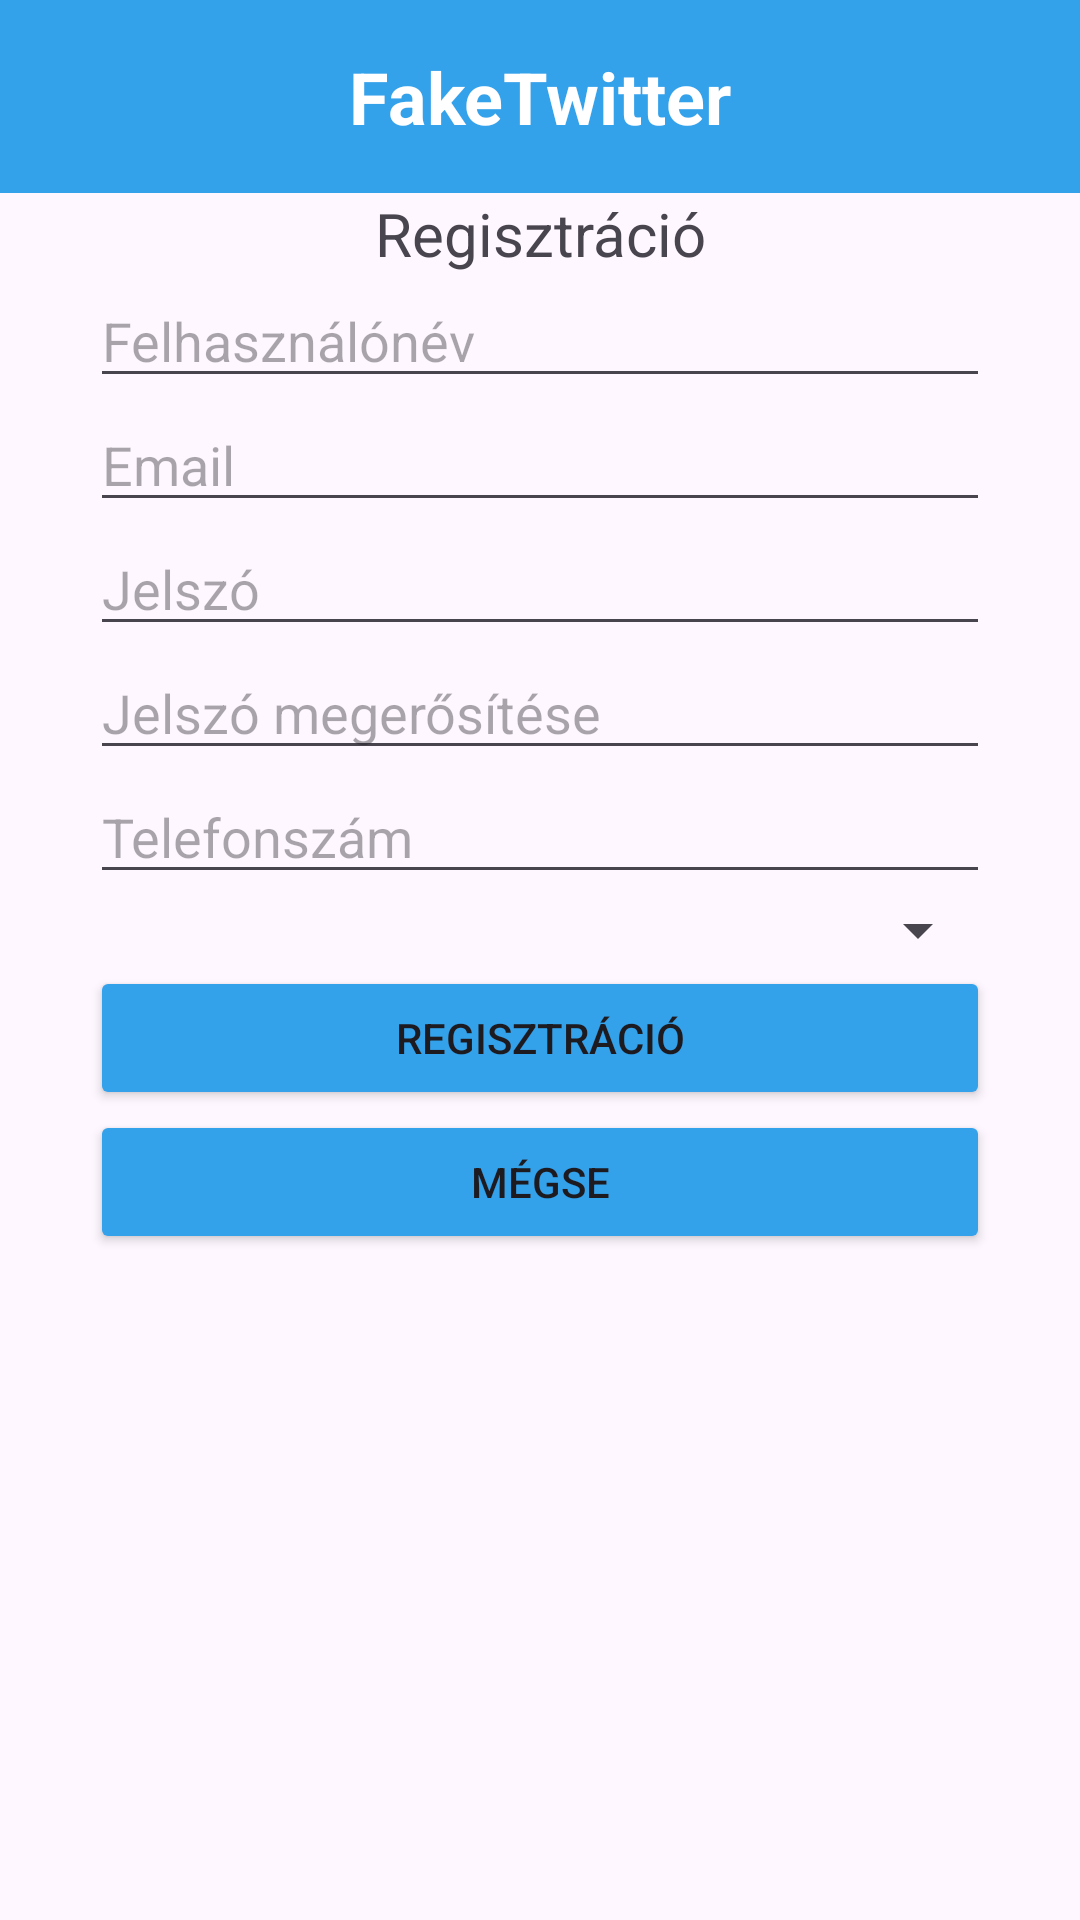

Reconstruct the res/layout file that produces this screen, plus the resources it refers to.
<!-- AndroidManifest.xml: application theme Theme.FakeTwitter -->
<!-- res/layout/activity_register.xml -->
<?xml version="1.0" encoding="utf-8"?>
<ScrollView xmlns:android="http://schemas.android.com/apk/res/android"
    xmlns:app="http://schemas.android.com/apk/res-auto"
    xmlns:tools="http://schemas.android.com/tools"
    android:layout_width="match_parent"
    android:layout_height="match_parent"
    android:fillViewport="true">

    <RelativeLayout
        android:id="@+id/main"
        android:layout_width="match_parent"
        android:layout_height="wrap_content"
        tools:context=".RegisterActivity">

        <TextView
            android:id="@+id/titleTextView"
            android:layout_width="match_parent"
            android:layout_height="wrap_content"
            android:background="@color/blue"
            android:padding="16dp"
            android:text="@string/title"
            android:textAlignment="center"
            android:textColor="@android:color/white"
            android:textSize="24sp"
            android:textStyle="bold"
            app:layout_constraintEnd_toEndOf="parent"
            app:layout_constraintStart_toStartOf="parent"
            app:layout_constraintTop_toTopOf="parent" />

        <TextView
            android:id="@+id/registrationTextView"
            android:layout_width="match_parent"
            android:layout_height="wrap_content"
            android:layout_alignParentStart="true"
            android:layout_alignParentEnd="true"
            android:layout_below="@+id/titleTextView"
            android:text="@string/register"
            android:textAlignment="center"
            android:layout_marginTop="@dimen/default_margin"
            android:textSize="20sp" />

        <EditText
            android:id="@+id/usernameEditText"
            android:layout_width="300dp"
            android:layout_height="wrap_content"
            android:layout_below="@+id/registrationTextView"
            android:layout_centerHorizontal="true"
            android:layout_marginTop="@dimen/default_margin"
            android:ems="14"
            android:hint="@string/username"
            android:inputType="textPersonName" />

        <EditText
            android:id="@+id/emailEditText"
            android:layout_width="300dp"
            android:layout_height="wrap_content"
            android:layout_below="@+id/usernameEditText"
            android:layout_centerHorizontal="true"
            android:layout_marginTop="@dimen/default_margin"
            android:ems="14"
            android:hint="@string/email"
            android:inputType="textEmailAddress" />

        <EditText
            android:id="@+id/passwordEditText"
            android:layout_width="300dp"
            android:layout_height="wrap_content"
            android:layout_below="@+id/emailEditText"
            android:layout_centerHorizontal="true"
            android:layout_marginTop="@dimen/default_margin"
            android:ems="14"
            android:hint="@string/password"
            android:inputType="textPassword" />

        <EditText
            android:id="@+id/passwordConfirmEditText"
            android:layout_width="300dp"
            android:layout_height="wrap_content"
            android:layout_below="@+id/passwordEditText"
            android:layout_centerHorizontal="true"
            android:layout_marginTop="@dimen/default_margin"
            android:ems="14"
            android:hint="@string/passwordConfirm"
            android:inputType="textPassword" />

        <EditText
            android:id="@+id/phoneEditText"
            android:layout_width="300dp"
            android:layout_height="wrap_content"
            android:layout_below="@+id/passwordConfirmEditText"
            android:layout_centerHorizontal="true"
            android:layout_marginTop="@dimen/default_margin"
            android:ems="14"
            android:hint="@string/phone"
            android:inputType="phone" />

        <Spinner
            android:id="@+id/sexOptionsSpinner"
            android:layout_width="300dp"
            android:layout_height="wrap_content"
            android:layout_below="@+id/phoneEditText"
            android:layout_centerHorizontal="true"
            android:layout_marginTop="@dimen/default_margin" />

        <LinearLayout
            android:layout_width="wrap_content"
            android:layout_height="wrap_content"
            android:layout_below="@id/sexOptionsSpinner"
            android:layout_centerHorizontal="true"
            android:layout_marginTop="@dimen/default_margin"
            android:orientation="vertical">

            <Button
                android:id="@+id/buttonRegister"
                android:layout_width="300dp"
                android:layout_height="wrap_content"
                android:backgroundTint="@color/blue"
                android:ems="14"
                android:onClick="register"
                android:text="@string/register"
                tools:ignore="OnClick" />

            <Button
                android:id="@+id/buttonCancel"
                android:layout_width="300dp"
                android:layout_height="wrap_content"
                android:backgroundTint="@color/blue"
                android:ems="14"
                android:onClick="cancel"
                android:text="@string/cancel"
                tools:ignore="OnClick" />
        </LinearLayout>
    </RelativeLayout>
</ScrollView>
<!-- resources referenced by this layout -->
<resources>
  <color name="blue">#34a1eb</color>
  <string name="cancel">Mégse</string>
  <string name="email">Email</string>
  <string name="password">Jelszó</string>
  <string name="passwordConfirm">Jelszó megerősítése</string>
  <string name="phone">Telefonszám</string>
  <string name="register">Regisztráció</string>
  <string name="title">FakeTwitter</string>
  <string name="username">Felhasználónév</string>
  <style name="Theme.FakeTwitter" parent="Base.Theme.FakeTwitter" />
  <style name="Base.Theme.FakeTwitter" parent="Theme.Material3.DayNight.NoActionBar">
          
          
      </style>
</resources>
